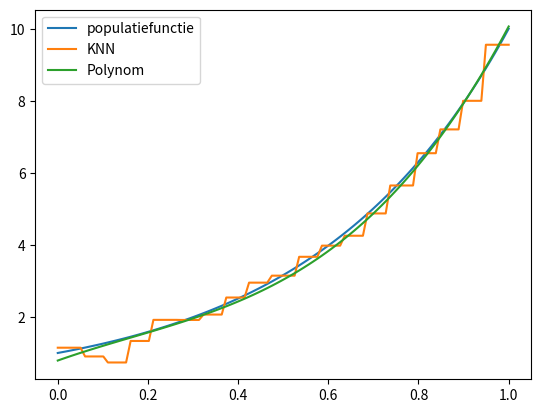

The script that saved this image:
# -*- coding: utf-8 -*-
"""
Created on Fri Nov 12 13:55:58 2021

@author: ansee
"""
from math import *
import sympy as sp
import numpy as np
import matplotlib.pyplot as plt
sp.init_printing(pretty_print=False)
import random
import statistics
from numpy.random import *
from mpl_toolkits.mplot3d import Axes3D

def f(x): return 10**x

def xsample(n, a=0, b=1):
    '''
    Maakt een standaard verdeelde lijst aan
    :param n: grootte van de lijst
    :param a: ondergrens
    :param b: bovengrens
    :return: de standaard verdeelde lijst
    '''
    return np.linspace(a, b, n)

def ysample(x, f, e=0.3):
    '''
    Maakt een standaard verdeelde lijst aan met  normaalverdeelde afwijking, vanuit een functie en een lijst x-waarden
    :param x: lijst x-waarden
    :param f: functie op de x-waarden
    :param e: standaardafwijking, standaard 0.3
    :return: standaard verdeelde lijst aan met  normaalverdeelde afwijking
    '''
    yarray = []
    e_array = np.random.normal(0,e,len(x))
    for index in range(len(x)):
        yarray.append(f(x[index]) + e_array[index])
    return yarray



x = xsample(5, 0,20)
y = ysample(x, f, e=.3)

def OLSVoorschriftBeter(x,y):

    '''
    Zoekt een a en b volgens het voorschrift y = bx+a, via gegeven x en y waarden
    :param x: lijst: x-waarden
    :param y: lijst: y-waarden
    :return: tuple(a,b)
    '''
    x_streep = statistics.mean(x)
    y_streep = sum(y)/len(y)
    somteller = somnoemer = 0
    for index in range(len(x)):
        somteller += (x[index] - x_streep)*(y[index]+y_streep)
        somnoemer += (x[index]-x_streep)**2
    b = somteller/somnoemer
    a = y_streep -b *x_streep
    return (a,b)



def Knn_stap1(x0, x):
    '''
    berekent de norm/afstand tussen een gegeven punt x0 en alle punten van een lijst x
    :param x0: nummer of tuple: gegeven punt
    :param x: lijst of matrix: x-waarden
    :return: afstand
    '''
    lijst = []

    for index in range(len(x)):
        try:
            distance = [x[index][i] - x0[i] for i in range(len(x0))]
            lijst.append((np.linalg.norm(distance), index))
        except:lijst.append(((np.linalg.norm(x[index]-x0), index)))
    return lijst

def Knn_stap2(x0,x,k):
    '''
    kiest de kleinste k termen uit de lijst van Knn_stap1
    :param x0: nummer of tuple: gegeven punt
    :param x: lijst of matrix: x-waarden
    :param k: parameter
    :return: lijst met kleinste k termen
    '''
    lijst = Knn_stap1(x0,x)
    gesorteerd = sorted(lijst)
    slice = [gesorteerd[a][1] for a in range(k)]
    return slice


def Knn_uiteindelijk(x0, x, y , k):
    '''
    Geeft voor een gegen x0 waarde de gemiddelde y-waarde van de k dichtste termen.

    :param x0: getal of tuple: vast punt
    :param x: lijst of matrix met x-waarden
    :param y: lijst: alle y-waarden
    :param k: parameter
    :return: geschatte y-waarde
    '''
    lijst = Knn_stap2(x0, x, k)
    y_hoedje = 1/k * sum([y[index] for index in lijst])
    return y_hoedje

def simulatie1():
    '''
    plot:   -20 steekproefwaarden
            -populatiefunctie
            -liniare regressie
            -1,5 en 20 Knn

    '''
    def f(x): return 10**x
    x = xsample(20,0,1)
    y = ysample(x, f, e=1)
    plt.figure()
    plt.plot(x, 10**x, lw = 3)
    plt.scatter(x,y)
    tuple = OLSVoorschriftBeter(x,y)
    plt.plot(x, tuple[0]+tuple[1]*x)
    xx = np.linspace(0,1,100)
    yy1 = [Knn_uiteindelijk(a, x, y, 1) for a in xx]
    yy5 = [Knn_uiteindelijk(a, x, y, 5) for a in xx]
    yy20 = [Knn_uiteindelijk(a, x, y, 20) for a in xx]
    plt.plot(xx, yy1)
    plt.plot(xx, yy5)
    plt.plot(xx, yy20)

    plt.savefig('Verschil tussen OLS en KNN.pdf')
    plt.show()


def simulatie2():
    '''
    100 keer een steekproef van 20 punten genereren, en er dan via liniaire regressie
    de regressierechte van plotten. Uiteindelijk met de
    2000 punten een uiteindelijke regressierechte tekenen

    '''
    #voorbereiding
    plt.figure()
    plt.subplot(2,1,1)
    yalgemeen = []
    xx = np.linspace(0,1,100)
    plt.plot(xx, 10 ** xx)
    #100 simulaties
    for time in range(100):
        x = xsample(20, 0, 1)
        y = ysample(x, f, e=0.5)
        yalgemeen+= y
        plt.plot(x, y, 'o')
        tuple = OLSVoorschriftBeter(x, y)
        plt.plot(x, tuple[0] + tuple[1] * x)
    #uiteindelijke regressierechte
    tuple = OLSVoorschriftBeter(x, yalgemeen)
    plt.subplot(2,1,2)
    plt.plot(x, tuple[0] + tuple[1] * x, )
    plt.show()
    plt.savefig("verschilVariantieVertekening.jpeg")


def simulatie3():
    '''
    Bepaalt de optimale k voor KNN-regressie, door alle k's te overlopen
    en diegene met de minste MSE met de populatiefunctie, die kiest hij als optimale.

    '''
    #voorbereiding
    def f(x): return 10 ** x
    x = xsample(20, 0, 1)
    y = ysample(x, f, e=.5)
    plt.figure()
    xx = np.linspace(0, 1, 100)
    minimum = 100
    minparam = 0
    #alle 20 k's overlopen en minimale MSE bijhouden
    for parameter in range(1,21):
        yy = [Knn_uiteindelijk(a, x, y, parameter) for a in xx]
        plt.plot(xx,yy)
        mse = MSE(xx,yy,f)
        if mse < minimum:
            minimum = mse
            minparam = parameter
    #minimale k nogmaals plotten
    yy = [Knn_uiteindelijk(a, x, y, minparam) for a in xx]
    plt.plot(xx,yy, lw = 3)
    plt.plot(xx,10**xx)
    print(minimum)
    plt.show()
def MSE(x,y,f):
    """
    Berekent de Mean Squared Error tussen functie f en waarden y
    :param x: x-waarden
    :param f: populatiefuctie die met de x-waarden y-waarden berekent
    :param y: y-waarden berekent door de benaderde functie
    :return: MSE: getal: gemiddelde kwadratische afwijking
    """
    som = 0
    for index in range(len(y)):
        som+= (y[index]-f(x[index]))**2
    return som/len(y)

def MSE_3d(XxY,z,f):
    """
    Berekent de Mean Squared Error tussen functie f en waarden z
    :param x: x-coordinaten
    :param z: z-waarden berekent door de benaderde functie
    :param f: populatiefuctie die met de x-waarden y-waarden berekent
    :param y: y-coordinaten
    :return: MSE: getal: gemiddelde kwadratische afwijking
    """
    som = 0
    for index in range(len(z)-1):
        som+= (z[index]-f(XxY[index][0],XxY[index][1]))**2
    return som/len(z)


def mls(Y,X):
    '''
    berekent aan de hand van de formule een Beta-matrix
    die gebruikt wordt voor meervoudige regressie. de functie is dan beta[0] + x1*beta[1] + ...
    :param Y: 1 x N matix met de uitgekomen y-waarden
    :param X: K+1 x N matrix, met elke rij = (1, x1, x2, ...)
    :return: Beta-matrix: 1 x N
    '''
    beta = np.dot(np.dot(np.linalg.inv(np.dot(np.transpose(X), X)), np.transpose(X)), Y)
    return beta


def simulatie4():
    #voorbereidend werk
    dim = 10
    def f(x): return 1+2*x
    fig = plt.figure()
    ax = fig.add_subplot(1, 1, 1, projection='3d')

    X,Y = genereerSteekproef(dim)
    #alle steekproefpunten plotten
    lijstMetXCoordinaten = [X[k][1] for k in range(len(X))]
    lijstMetYCoordinaten = [X[k][2] for k in range(len(X))]
    ax.scatter(lijstMetXCoordinaten, lijstMetYCoordinaten, Y)

    #lijsten maken met alle x en y coordinaten
    x = y = xsample(dim)
    xx,yy = np.meshgrid(x,y) #rare functie, maakt van 2 lijsten matrices bv: meshgrid([1,2,3],[4,5,6]) =[[1, 2, 3],[1, 2, 3][1, 2, 3]],[[4,4,4],[5,5,5],[6,6,6]]
    #algemene functie plotten
    zz = xx+yy+1
    ax.plot_surface(xx,yy,zz, color='r', alpha = .2)

    #meervoudige regressie toepassen
    Y = np.transpose(Y)
    beta = mls(Y,X)
    regressionZZ = beta[0] + xx*beta[1] + yy*beta[2]
    ax.plot_surface(xx,yy,regressionZZ, color='g',alpha = .5)


    xx = xx.tolist()


    #Knnregressie 1 buur
    allePunten = allepunten(xx,yy)
    steekproefpunten = [X[i][1:]for i in range(len(X))]
    zz1 = [Knn_uiteindelijk(a, steekproefpunten, Y, 1) for a in allePunten]

    allePuntenX = [allePunten[k][0] for k in range(len(allePunten))]
    allePuntenY = [allePunten[k][1] for k in range(len(allePunten))]

    zz1 = np.array(vervorm(zz1,dim))
    ax.plot_surface(xx,yy,zz1,alpha = .2)

    #Knn 20 buren:
    zz20 = [Knn_uiteindelijk(a, steekproefpunten, Y, 20) for a in allePunten]
    zz20 = np.array(vervorm(zz20,dim))
    ax.plot_surface(xx,yy,zz20,alpha = .2)

    def functie(x1,x2): return x1 + x2 +1
    k = bepaalK_opt_3d(30,steekproefpunten, Y,functie)
    print("optimale k = ",k)
    zzk = [Knn_uiteindelijk(a, steekproefpunten, Y, k) for a in allePunten]

    zzk = np.array(vervorm(zzk,dim))

    ax.plot_surface(xx, yy, zzk,alpha = .5,  color='b')

    plt.show()

def vervorm(lijst, dimentie):
    """
    vervormt een vlakke lijst in een vierkante matrix van d*d
    :param lijst: lijst
    :param dimentie: d
    :return: vierkante matrix
    """
    matrix = []
    for time in range(dimentie):
        matrix.append(lijst[:dimentie])
        lijst= lijst[dimentie:]
    return matrix

def bepaalK_opt(Aantalpunten,x,y,f):
    """
    Doet zoals in simulatie 3: alle k's voor KNN-regressie overlopen en
    diegene met de minste MSE returnen

    :param Aantalpunten: Grootte van de steekproef die ingegeven wordt
    :param x: alle x-coordinaten van de steekproef
    :param y: alle y-coordinaten van de steekproef
    :param f: functie van de populatiefunctie
    :return: optimale k voor KNN-regressie
    """
    #voorbereiding
    xx = np.linspace(0, 1, 100)
    minimum = 100
    minparam = 0
    #alle k's berekenen
    for parameter in range(1, Aantalpunten +1):
        yy = [Knn_uiteindelijk(a, x, y, parameter) for a in xx]
        mse = MSE(xx, yy, f)
        if mse < minimum:
            minimum = mse
            minparam = parameter
    return minparam

def bepaalK_opt_3d(Aantalpunten, steekproefpunten,z_waarden,f):
    """
    berekent alle k's tot aan Aantalpunten, en geeft de optimale terug.

    :param Aantalpunten: Grootte van de steekproef
    :param steekproefpunten: alle x,y koppels uit de steekproef: matrix van 2*N^2
    :param z_waarden: alle z waarden uit de steekproef: lijst van N^2
    :param f: voorschrift van de populatiefunctie
    :return: optimale k
    """
    #voorbereiding
    xx = np.linspace(0, 1, 20)
    yy = np.linspace(0, 1, 20)
    XX,YY = np.meshgrid(xx,yy)
    XXxYY = allepunten(XX,YY) #is een 2 x N^2 matrix
    minimum = 100
    minparam = 0
    #berekent alle k's
    for parameter in range(1, Aantalpunten +1):
        zz = [Knn_uiteindelijk(a, steekproefpunten, z_waarden, parameter) for a in XXxYY]
        mse = MSE_3d(XXxYY, zz, f)
        if mse < minimum:
            minimum = mse
            minparam = parameter
    return minparam



def genereerSteekproef(n):
    '''

    :param: n: grootte van de steekproef
    :return:X: een matrix waar elke rij bestaat uit [1, x1 coordinaat, x2 coordinaat] van dimentie 3 x (len(x1)*len(x2)
            Y: een 1 * n matrix met de y-waarde (x1+x2+1) van elke rij uit X
    '''
    x1 = xsample(n)
    x2 = xsample(n)
    Y = []
    X = []
    for index1 in range(len(x1)):
        for index2 in range(len(x2)):
            X.append([1,x1[index1], x2[index2]])
            Y.append(1+x1[index1]+x2[index2]+np.random.normal(0,.2))
    return X, Y


def simulatie5():
    #voorbereiding
    def f(x): return 10**x
    basisx = xsample(20,0,1)
    basisy = ysample(basisx, f, e=.2)
    #steekproef en populatiefunctie
    xx = np.linspace(0,1,100)
    plt.figure()
    plt.scatter(basisx, basisy)
    yy = [f(x) for x in xx]
    plt.plot(xx, yy)
    #polynomale regressie
    opt_parameter, betalijst = optimale_exponent(basisx, basisy, f)
    beta1 = betalijst[0]
    beta19 = betalijst[18]
    betaopt = betalijst[opt_parameter-1]
    yy1 = [sum([beta1[i] * (x1 ** i) for i in range(len(beta1))]) for x1 in xx]
    yy19 = [sum([beta19[i] * (x1 ** i) for i in range(len(beta19))]) for x1 in xx]
    yyopt = [sum([betaopt[i] * (x1 ** i) for i in range(len(betaopt))]) for x1 in xx]
    plt.plot(xx, yy1, label="p=1")
    plt.plot(xx,yy19,label="p=19")
    plt.plot(xx,yyopt,label= "optimaal")


    plt.legend()
    plt.show()

def optimale_exponent(x,y,f):
    xx = np.linspace(0, 1, 1000)
    minimum = 10000
    minparam = 500
    betalijst = []
    ylijst = []
    for p in range(1,20):
        X = []
        #X = np.array([[1, x1, x1**2] for x1 in x])
        for x1 in x:
            rij = []
            for power in range(p+1):
                rij.append(x1**power)
            X.append(rij)

        beta = mls(y, X)
        betalijst.append(beta)
        yy = [sum([beta[i] * (x1 ** i) for i in range(len(beta))]) for x1 in xx]
        mse = MSE(xx, yy, f)
        if mse < minimum:
            minimum = mse
            minparam = p

    return minparam, betalijst



def allepunten(lijst1, lijst2):
    """
    maakt een matrix met koppels van dim 2 x N^2
    :param lijst1: matrix van n*n met bv. x-coordinaten
    :param lijst2: matrix van n*n bv. y-coordinaten van dimentie m
    :return: matrix: met koppels van dimentie 2 x N^2
    """
    allepunten = []
    for index1 in range(len(lijst1)):
        for index2 in range(len(lijst1[index1])):
            allepunten.append([lijst1[index1][index2], lijst2[index1][index2]])
    return allepunten


def simulatie6():
    def f(x): return 10**x
    plt.figure()
    x = xsample(20)
    y = ysample(x, f)


    xx = np.linspace(0,1,100)
    plt.plot(xx, f(xx), label="populatiefunctie")

    Knn_param = bepaalK_opt(20,x,y,f)
    yy_KNN = [Knn_uiteindelijk(a, x, y, Knn_param) for a in xx]
    plt.plot(xx, yy_KNN, label = "KNN")


    Polynom_param, betalijst = optimale_exponent(x,y,f)
    betaopt = betalijst[Polynom_param - 1]
    yy_pol_opt = [sum([betaopt[i] * (x1 ** i) for i in range(len(betaopt))]) for x1 in xx]
    plt.plot(xx,yy_pol_opt, label = "Polynom")

    mse_knn= MSE(xx,yy_KNN,f)
    mse_pol = MSE(xx,yy_pol_opt,f)
    if mse_pol< mse_knn:
        print("Polynomiale regressie is beter")
    else:
        print("KNN-regressie is beter")
    plt.legend()
    plt.show()


simulatie6()
